The GitHub repository ericwang10/naruto-hand-signs-identifier contains a labelled image folder "naruto handsign data" with 7 categories: bird hand sign, boar hand sign, dog hand sign, dragon hand sign, hare hand sign, horse hand sign, monkey hand sign. Examples follow, each with its label.

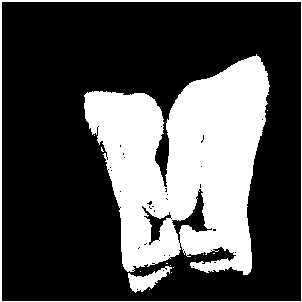
Label: boar hand sign

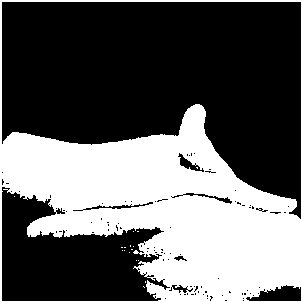
Label: hare hand sign

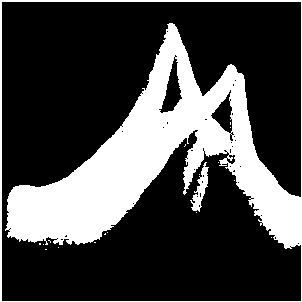
Label: bird hand sign

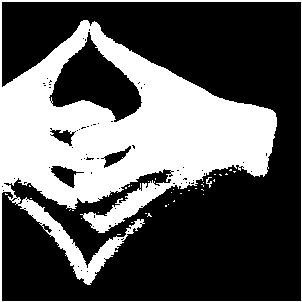
Label: dragon hand sign

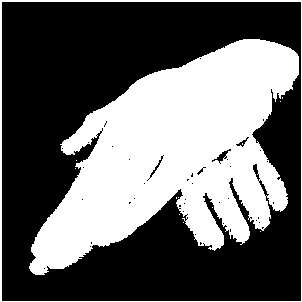
Label: dog hand sign

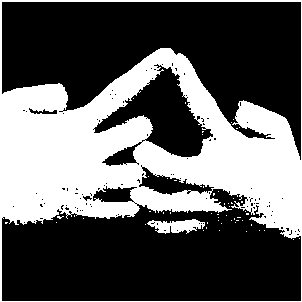
Label: horse hand sign
